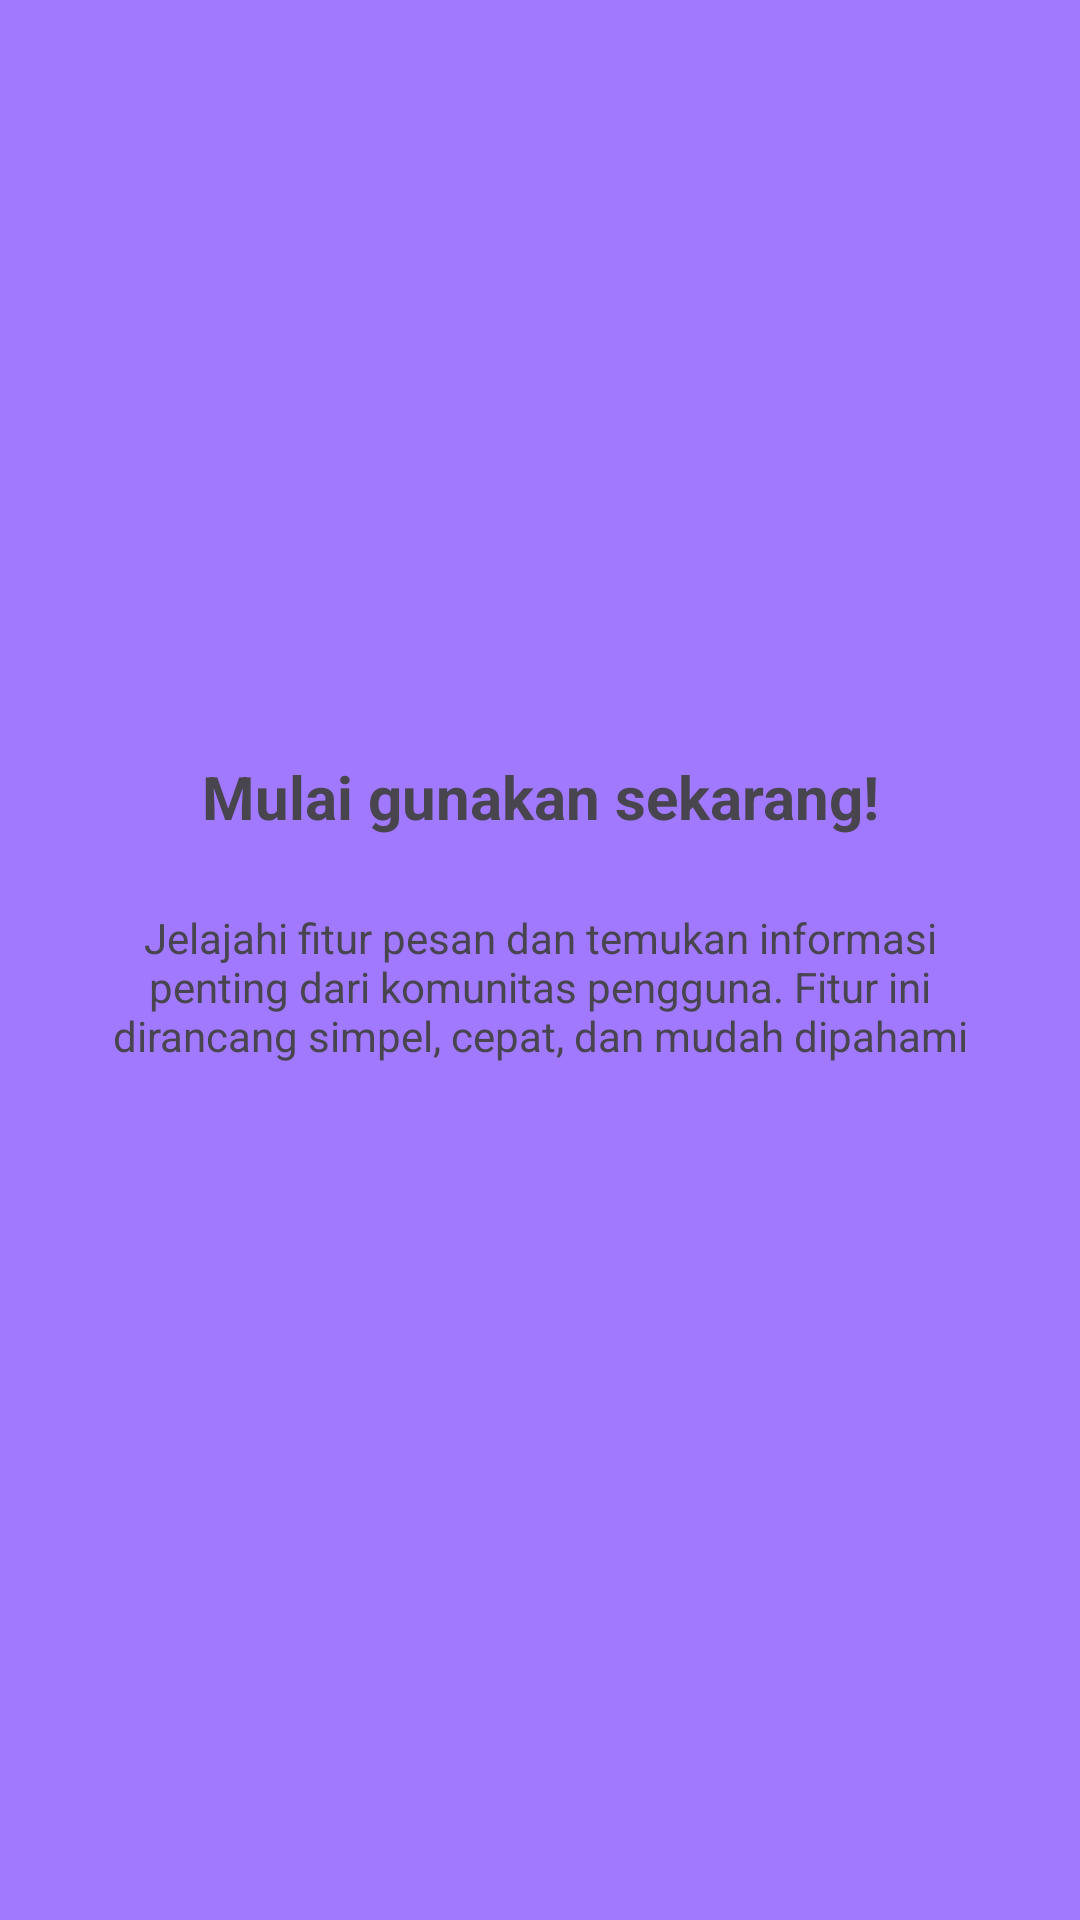

Here is an Android app screen rendered from its layout file. Give the layout XML and the strings, colors and styles it references.
<!-- AndroidManifest.xml: application theme Theme.Tio_3TIC -->
<!-- res/layout/fragment_tutorial3.xml -->
<?xml version="1.0" encoding="utf-8"?>
<androidx.constraintlayout.widget.ConstraintLayout xmlns:android="http://schemas.android.com/apk/res/android"
    xmlns:tools="http://schemas.android.com/tools"
    android:layout_width="match_parent"
    android:layout_height="match_parent"
    xmlns:app="http://schemas.android.com/apk/res-auto"
    tools:context=".Message.Tutorial1Fragment"
    android:background="#A179FF">

    <ImageView
        android:id="@+id/imgLogo"
        android:layout_width="100dp"
        android:layout_height="100dp"
        android:layout_marginTop="120dp"
        android:src="@mipmap/ic_launcher_round"
        app:layout_constraintEnd_toEndOf="parent"
        app:layout_constraintStart_toStartOf="parent"
        app:layout_constraintTop_toTopOf="parent" />
    <TextView
        android:id="@+id/tvTitle"
        android:layout_width="0dp"
        android:layout_height="wrap_content"
        android:layout_marginTop="32dp"
        android:gravity="center"
        android:text="Mulai gunakan sekarang!"
        android:textSize="20sp"
        android:textStyle="bold"
        app:layout_constraintEnd_toEndOf="parent"
        app:layout_constraintStart_toStartOf="parent"
        app:layout_constraintTop_toBottomOf="@+id/imgLogo" />
    <TextView
        android:id="@+id/tvDesc"
        android:layout_width="0dp"
        android:layout_height="wrap_content"
        android:layout_marginHorizontal="32dp"
        android:layout_marginTop="24dp"
        android:gravity="center"
        android:text="Jelajahi fitur pesan dan temukan informasi penting dari komunitas pengguna. Fitur ini dirancang simpel, cepat, dan mudah dipahami"
        app:layout_constraintEnd_toEndOf="parent"
        app:layout_constraintStart_toStartOf="parent"
        app:layout_constraintTop_toBottomOf="@+id/tvTitle" />

</androidx.constraintlayout.widget.ConstraintLayout>
<!-- resources referenced by this layout -->
<resources>
  <style name="Theme.Tio_3TIC" parent="Base.Theme.Tio_3TIC" />
  <style name="Base.Theme.Tio_3TIC" parent="Theme.Material3.DayNight.NoActionBar">
          
          
      </style>
</resources>
